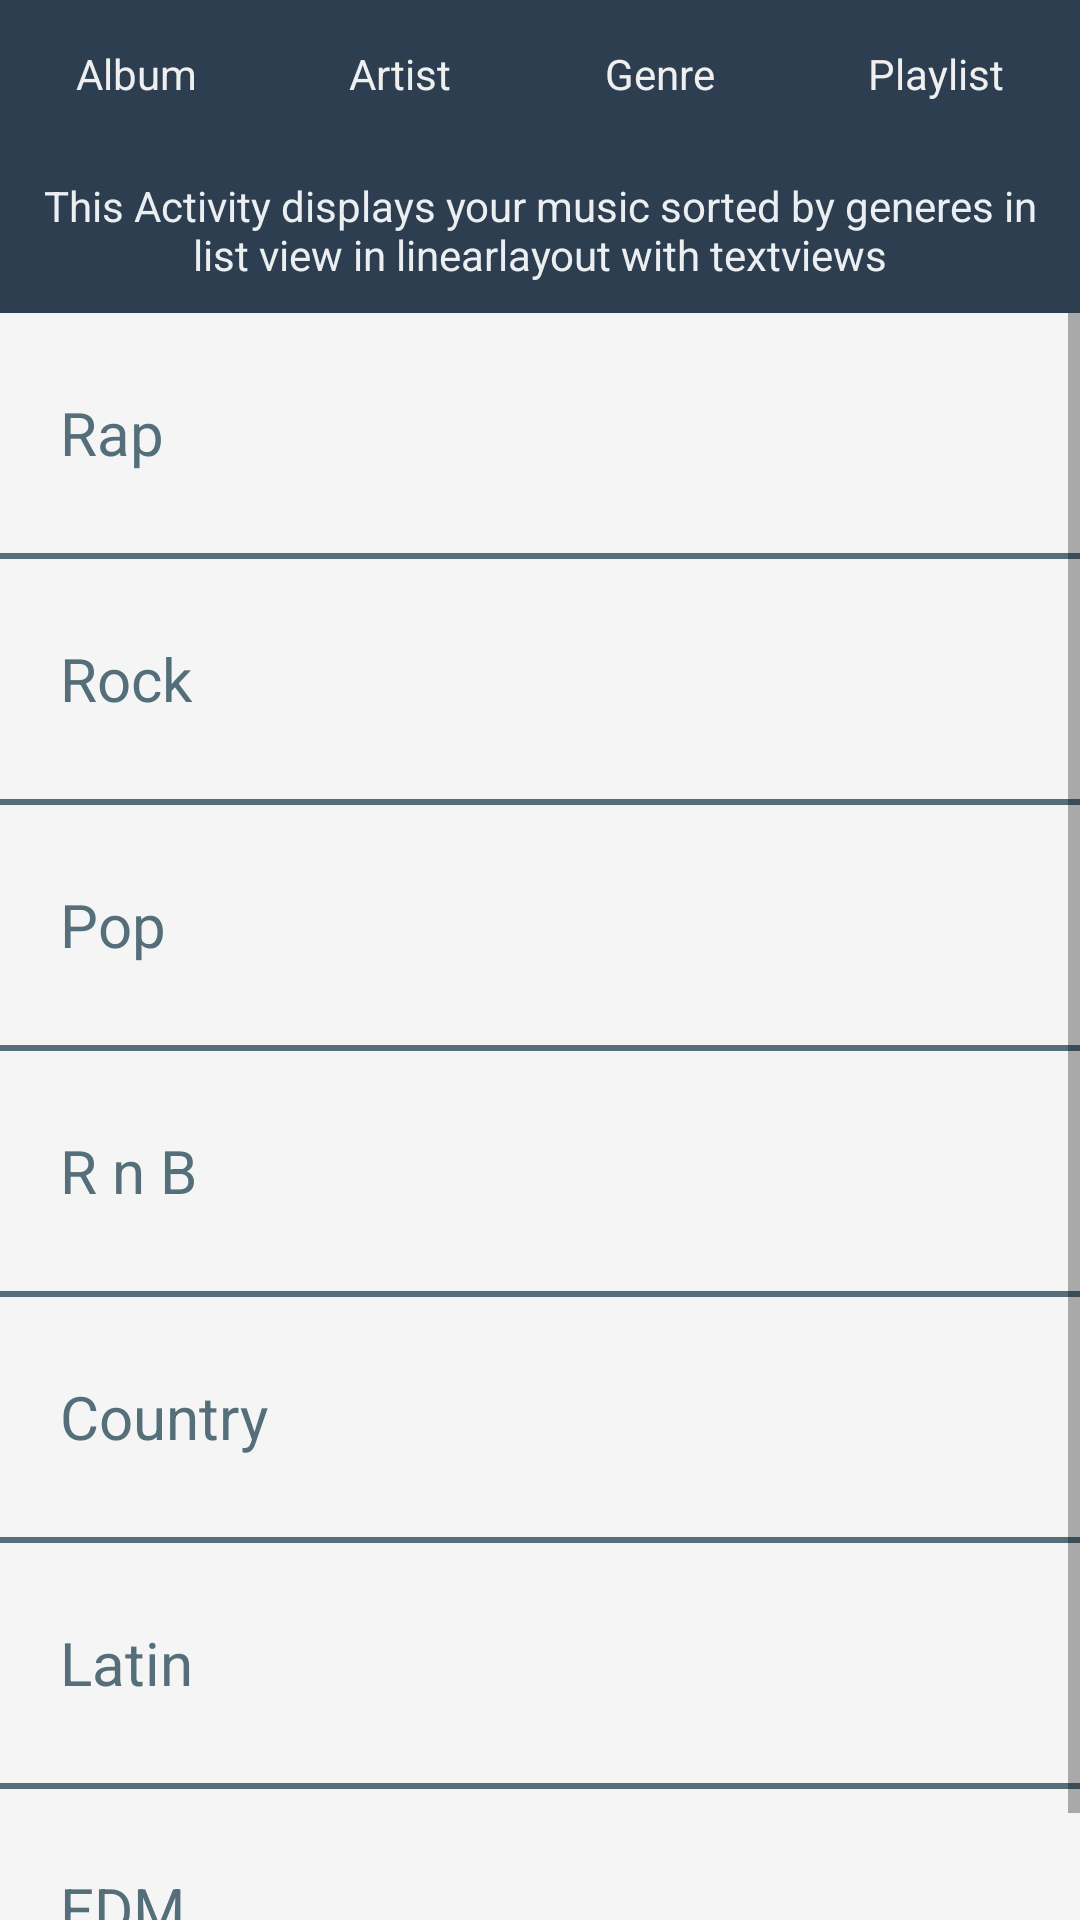

This screen was rendered from an Android layout file. Write that file and the resources it references.
<!-- AndroidManifest.xml: application theme AppTheme -->
<!-- res/layout/activity_genre.xml -->
<?xml version="1.0" encoding="utf-8"?>
<LinearLayout xmlns:android="http://schemas.android.com/apk/res/android"
    xmlns:tools="http://schemas.android.com/tools"
    android:id="@+id/activity_genre"
    android:layout_width="match_parent"
    android:layout_height="wrap_content"
    android:orientation="vertical"
    tools:context="com.example.android.musicapproxy.GenreActivity">

    <include layout="@layout/button_bar"/>

    <TextView
        android:layout_width="match_parent"
        android:layout_height="wrap_content"
        android:gravity="center"
        android:padding="10dp"
        android:textColor="#ECEFF1"
        android:background="@color/colorPrimaryDark"
        android:text="@string/genre_text"/>

    <ScrollView
        android:layout_width="match_parent"
        android:layout_height="match_parent">

        <LinearLayout
            android:layout_width="match_parent"
            android:layout_height="wrap_content"
            android:background="#546E7A"
            android:orientation="vertical">

            <TextView
                android:id="@+id/textView1"
                style="@style/genre"
                android:layout_width="match_parent"
                android:text="Rap" />

            <TextView
                android:id="@+id/textView2"
                style="@style/genre"
                android:layout_width="match_parent"
                android:text="Rock" />

            <TextView
                android:id="@+id/textView3"
                style="@style/genre"
                android:layout_width="match_parent"
                android:text="Pop" />

            <TextView
                android:id="@+id/textView5"
                style="@style/genre"
                android:layout_width="match_parent"
                android:text="R n B" />

            <TextView
                android:id="@+id/textView6"
                style="@style/genre"
                android:layout_width="match_parent"
                android:text="Country" />

            <TextView
                android:id="@+id/textView7"
                style="@style/genre"
                android:layout_width="match_parent"
                android:text="Latin" />

            <TextView
                android:id="@+id/textView8"
                style="@style/genre"
                android:layout_width="match_parent"
                android:text="EDM" />

        </LinearLayout>
    </ScrollView>
</LinearLayout>
<!-- res/layout/button_bar.xml (included above) -->
<?xml version="1.0" encoding="utf-8"?>
<LinearLayout xmlns:android="http://schemas.android.com/apk/res/android"
    android:id="@+id/strip1_1"
    android:layout_width="match_parent"
    android:layout_height="wrap_content"
    android:orientation="horizontal">

    <TextView
        android:id="@+id/album_button"
        style="@style/top_row"
        android:layout_width="wrap_content"
        android:layout_height="wrap_content"
        android:background="#2c3e50"
        android:text="@string/box1" />

    <TextView
        android:id="@+id/artist_button"
        style="@style/top_row"
        android:layout_width="wrap_content"
        android:layout_height="wrap_content"
        android:background="#2c3e50"
        android:text="@string/box2" />

    <TextView
        android:id="@+id/genre_button"
        style="@style/top_row"
        android:layout_width="wrap_content"
        android:layout_height="wrap_content"
        android:background="#2c3e50"
        android:text="@string/box3" />

    <TextView
        android:id="@+id/playlist_button"
        style="@style/top_row"
        android:layout_width="wrap_content"
        android:layout_height="wrap_content"
        android:background="#2c3e50"
        android:text="@string/box4" />

</LinearLayout>
<!-- resources referenced by this layout -->
<resources>
  <color name="colorPrimaryDark">#2c3e50</color>
  <string name="box1">Album</string>
  <string name="box2">Artist</string>
  <string name="box3">Genre</string>
  <string name="box4">Playlist</string>
  <string name="genre_text">This Activity displays your music sorted by generes in list view in linearlayout with textviews</string>
  <style name="genre">
          <item name="android:padding">20dp</item>
          <item name="android:layout_height">80dp</item>
          <item name="android:textSize">20sp</item>
          <item name="android:textColor">#546E7A</item>
          <item name="android:gravity">center_vertical</item>
          <item name="android:layout_marginBottom">2dp</item>
          <item name="android:background">#F5F5F5</item>
      </style>
  <style name="top_row">
          <item name="android:layout_weight">1</item>
          <item name="android:padding">15dp</item>
          <item name="android:textAlignment">center</item>
          <item name="android:background">@color/colorPrimary</item>
          <item name="android:textColor">#efefef</item>
      </style>
  <style name="AppTheme" parent="Theme.AppCompat.Light.DarkActionBar">
          
          <item name="colorPrimary">@color/colorPrimary</item>
          <item name="colorPrimaryDark">@color/colorPrimaryDark</item>
          <item name="colorAccent">@color/colorAccent</item>
      </style>
  <color name="colorPrimary">#34495e</color>
  <color name="colorAccent">#e74c3c</color>
</resources>
